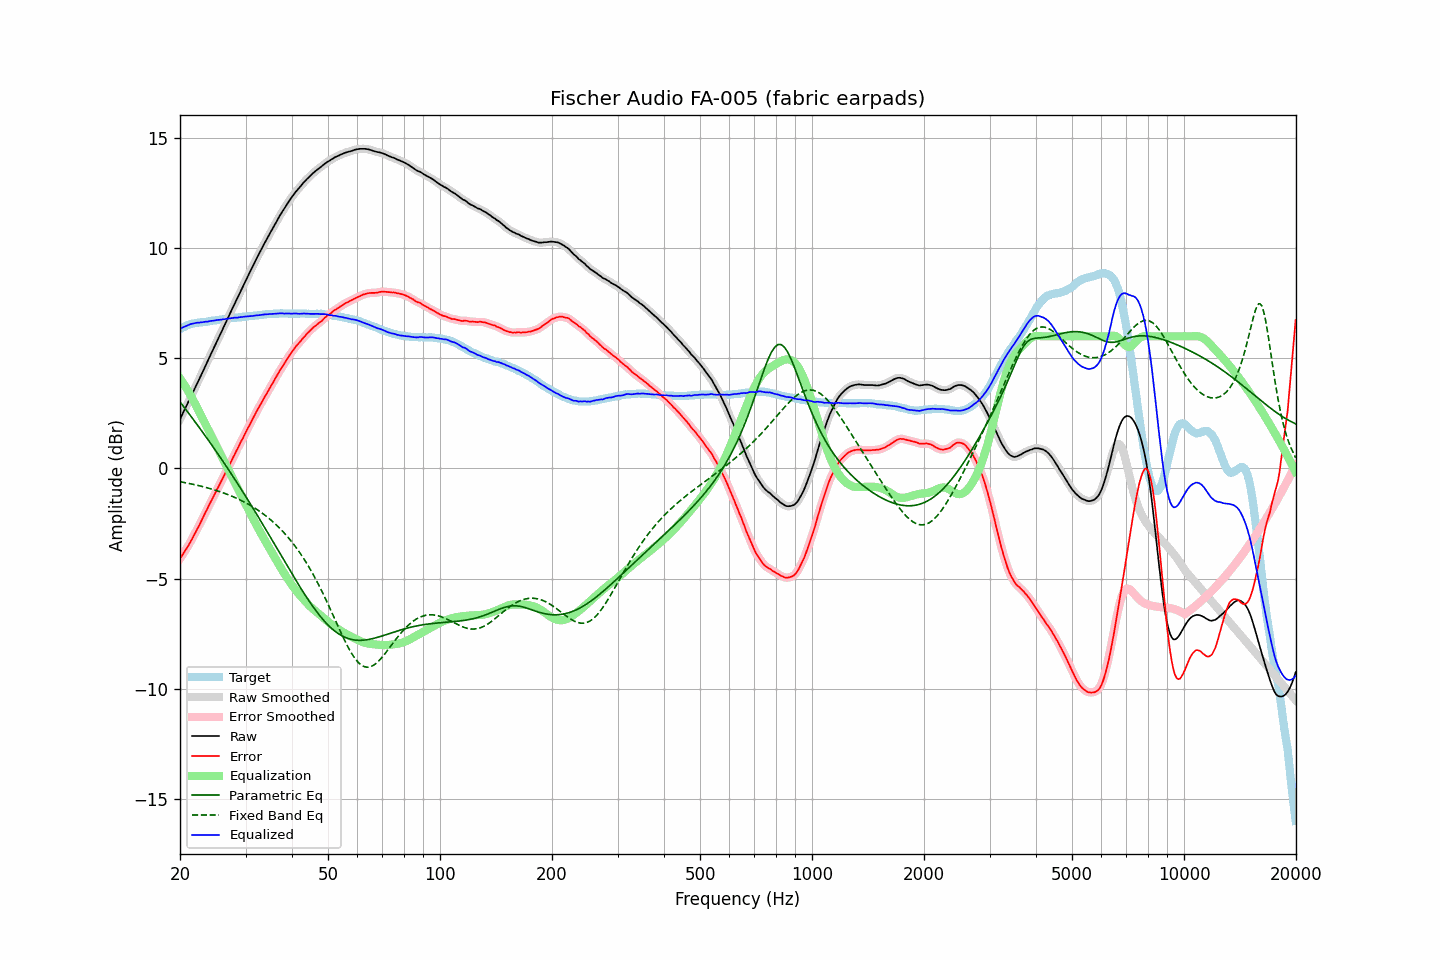

Source data for this figure (header and first rows):
frequency, raw, error, smoothed, error_smoothed, equalization, parametric_eq, fixed_band_eq, equalized_raw, equalized_smoothed, target
20.00, 2.24, -4.10, 2.24, -4.09, 4.10, 3.02, -0.60, 6.33, 6.34, 6.33
20.20, 2.39, -3.99, 2.39, -3.99, 3.99, 2.93, -0.61, 6.38, 6.38, 6.37
20.40, 2.54, -3.87, 2.54, -3.88, 3.88, 2.83, -0.63, 6.42, 6.41, 6.41
20.61, 2.68, -3.76, 2.69, -3.76, 3.76, 2.74, -0.64, 6.45, 6.45, 6.44
20.81, 2.84, -3.64, 2.84, -3.65, 3.64, 2.64, -0.66, 6.48, 6.48, 6.48
21.02, 2.99, -3.54, 2.99, -3.52, 3.52, 2.55, -0.67, 6.51, 6.51, 6.52
21.23, 3.15, -3.39, 3.14, -3.40, 3.40, 2.45, -0.69, 6.54, 6.54, 6.54
21.44, 3.30, -3.26, 3.30, -3.27, 3.27, 2.35, -0.70, 6.57, 6.56, 6.56
21.66, 3.45, -3.14, 3.45, -3.13, 3.13, 2.25, -0.72, 6.58, 6.58, 6.58
21.87, 3.60, -2.99, 3.60, -2.99, 3.00, 2.16, -0.73, 6.60, 6.60, 6.59
22.09, 3.76, -2.85, 3.75, -2.85, 2.86, 2.06, -0.75, 6.61, 6.61, 6.61
22.31, 3.91, -2.71, 3.91, -2.71, 2.71, 1.96, -0.77, 6.62, 6.62, 6.62
22.54, 4.06, -2.58, 4.06, -2.57, 2.57, 1.86, -0.78, 6.62, 6.63, 6.63
22.76, 4.22, -2.42, 4.21, -2.42, 2.42, 1.76, -0.80, 6.64, 6.63, 6.64
22.99, 4.37, -2.27, 4.37, -2.27, 2.27, 1.66, -0.82, 6.64, 6.64, 6.64
23.22, 4.53, -2.12, 4.53, -2.12, 2.13, 1.55, -0.84, 6.65, 6.65, 6.65
23.45, 4.69, -1.97, 4.68, -1.97, 1.98, 1.45, -0.86, 6.67, 6.66, 6.66
23.69, 4.84, -1.83, 4.84, -1.83, 1.83, 1.35, -0.88, 6.67, 6.67, 6.67
23.92, 5.00, -1.68, 5.00, -1.69, 1.69, 1.25, -0.90, 6.69, 6.68, 6.68
24.16, 5.16, -1.54, 5.15, -1.54, 1.54, 1.14, -0.92, 6.70, 6.70, 6.70
24.40, 5.31, -1.41, 5.31, -1.40, 1.40, 1.04, -0.94, 6.71, 6.71, 6.72
24.65, 5.47, -1.25, 5.47, -1.25, 1.25, 0.93, -0.96, 6.72, 6.72, 6.72
24.89, 5.62, -1.11, 5.62, -1.11, 1.11, 0.83, -0.99, 6.73, 6.73, 6.73
25.14, 5.78, -0.96, 5.78, -0.96, 0.96, 0.72, -1.01, 6.74, 6.74, 6.74
25.39, 5.93, -0.82, 5.93, -0.82, 0.82, 0.62, -1.03, 6.75, 6.75, 6.75
25.65, 6.09, -0.68, 6.09, -0.67, 0.67, 0.51, -1.06, 6.76, 6.76, 6.77
25.91, 6.23, -0.53, 6.24, -0.53, 0.53, 0.40, -1.08, 6.76, 6.77, 6.76
26.16, 6.40, -0.37, 6.39, -0.38, 0.38, 0.29, -1.11, 6.78, 6.78, 6.77
26.43, 6.55, -0.24, 6.55, -0.23, 0.24, 0.19, -1.14, 6.78, 6.79, 6.78
26.69, 6.71, -0.09, 6.71, -0.09, 0.09, 0.08, -1.16, 6.80, 6.80, 6.79
26.96, 6.87, 0.05, 6.86, 0.05, -0.05, -0.03, -1.19, 6.81, 6.81, 6.81
27.23, 7.02, 0.19, 7.02, 0.20, -0.20, -0.15, -1.22, 6.81, 6.82, 6.82
27.50, 7.18, 0.35, 7.18, 0.35, -0.35, -0.26, -1.25, 6.83, 6.83, 6.83
27.77, 7.33, 0.50, 7.33, 0.49, -0.49, -0.37, -1.28, 6.84, 6.84, 6.83
28.05, 7.49, 0.64, 7.48, 0.64, -0.64, -0.48, -1.31, 6.85, 6.84, 6.85
28.33, 7.64, 0.79, 7.64, 0.79, -0.79, -0.59, -1.35, 6.85, 6.85, 6.85
28.62, 7.79, 0.93, 7.79, 0.93, -0.93, -0.71, -1.38, 6.85, 6.86, 6.86
28.90, 7.95, 1.08, 7.94, 1.08, -1.08, -0.82, -1.41, 6.87, 6.87, 6.87
29.19, 8.10, 1.23, 8.10, 1.22, -1.22, -0.94, -1.45, 6.88, 6.88, 6.87
29.48, 8.25, 1.35, 8.25, 1.37, -1.37, -1.05, -1.49, 6.88, 6.89, 6.90
29.78, 8.41, 1.51, 8.40, 1.51, -1.51, -1.17, -1.52, 6.90, 6.90, 6.89
30.08, 8.55, 1.65, 8.55, 1.65, -1.65, -1.28, -1.56, 6.90, 6.90, 6.90
30.38, 8.71, 1.80, 8.70, 1.80, -1.79, -1.40, -1.60, 6.91, 6.91, 6.90
30.68, 8.85, 1.93, 8.85, 1.93, -1.94, -1.52, -1.64, 6.91, 6.91, 6.92
30.99, 9.00, 2.08, 9.00, 2.08, -2.08, -1.64, -1.69, 6.92, 6.92, 6.92
31.30, 9.15, 2.22, 9.15, 2.22, -2.22, -1.76, -1.73, 6.93, 6.93, 6.93
31.61, 9.30, 2.36, 9.30, 2.36, -2.36, -1.87, -1.78, 6.94, 6.94, 6.94
31.93, 9.45, 2.50, 9.44, 2.50, -2.50, -1.99, -1.82, 6.95, 6.95, 6.95
32.24, 9.59, 2.64, 9.59, 2.64, -2.63, -2.11, -1.87, 6.96, 6.96, 6.94
32.57, 9.73, 2.76, 9.73, 2.77, -2.77, -2.24, -1.92, 6.96, 6.96, 6.96
32.89, 9.87, 2.90, 9.87, 2.90, -2.90, -2.36, -1.97, 6.97, 6.97, 6.97
33.22, 10.01, 3.03, 10.01, 3.03, -3.03, -2.48, -2.02, 6.98, 6.98, 6.98
33.55, 10.15, 3.16, 10.15, 3.16, -3.16, -2.60, -2.08, 6.99, 6.99, 6.99
33.89, 10.29, 3.29, 10.28, 3.29, -3.29, -2.72, -2.13, 7.00, 7.00, 7.00
34.23, 10.42, 3.41, 10.42, 3.41, -3.41, -2.85, -2.19, 7.00, 7.00, 7.01
34.57, 10.55, 3.53, 10.55, 3.54, -3.54, -2.97, -2.25, 7.01, 7.01, 7.01
34.92, 10.69, 3.67, 10.68, 3.67, -3.67, -3.09, -2.31, 7.02, 7.01, 7.01
35.27, 10.82, 3.80, 10.82, 3.80, -3.80, -3.22, -2.37, 7.02, 7.02, 7.02
35.62, 10.95, 3.92, 10.95, 3.92, -3.92, -3.34, -2.43, 7.02, 7.02, 7.03
35.97, 11.08, 4.05, 11.08, 4.05, -4.05, -3.47, -2.50, 7.03, 7.03, 7.03
... 635 more rows
